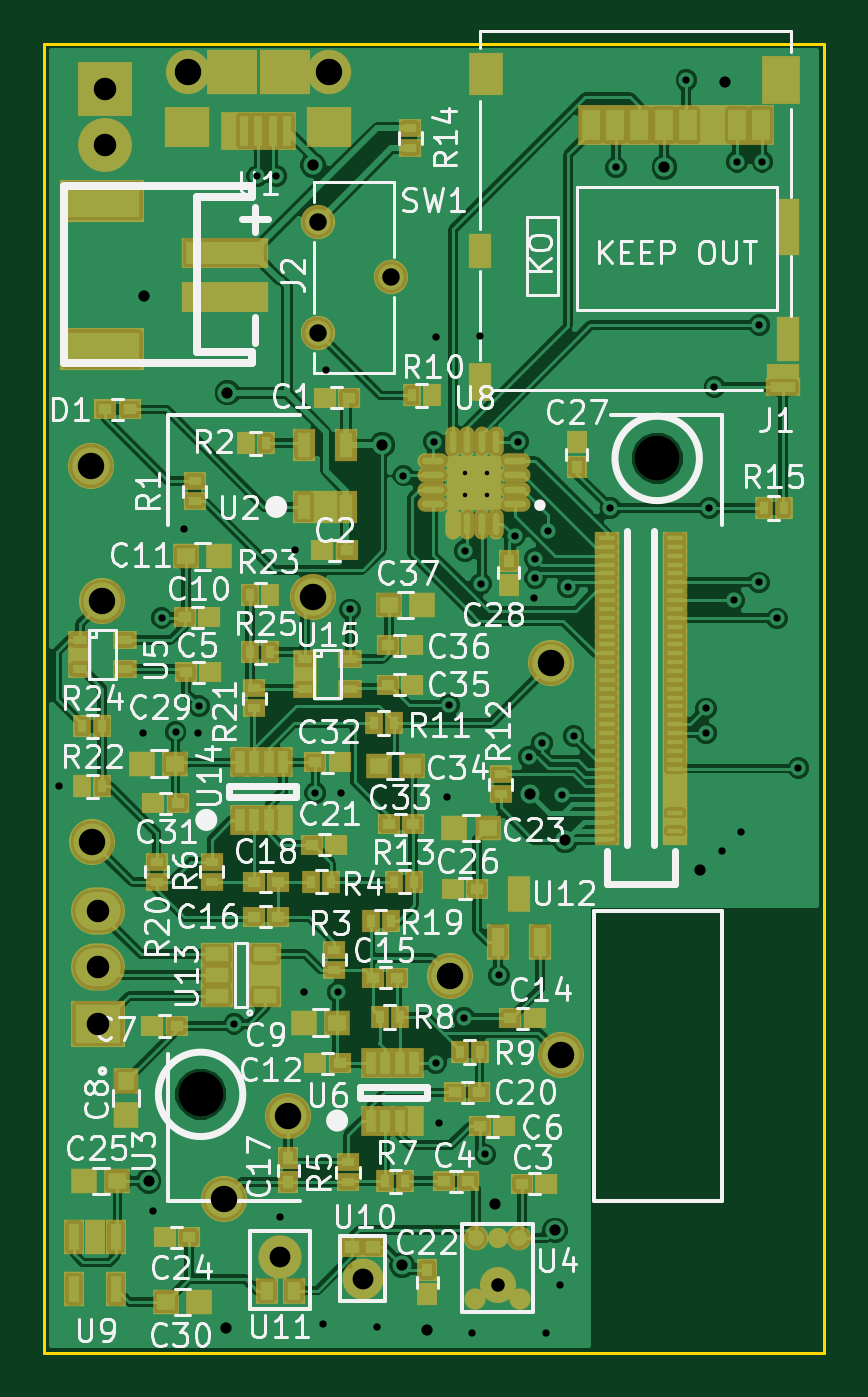
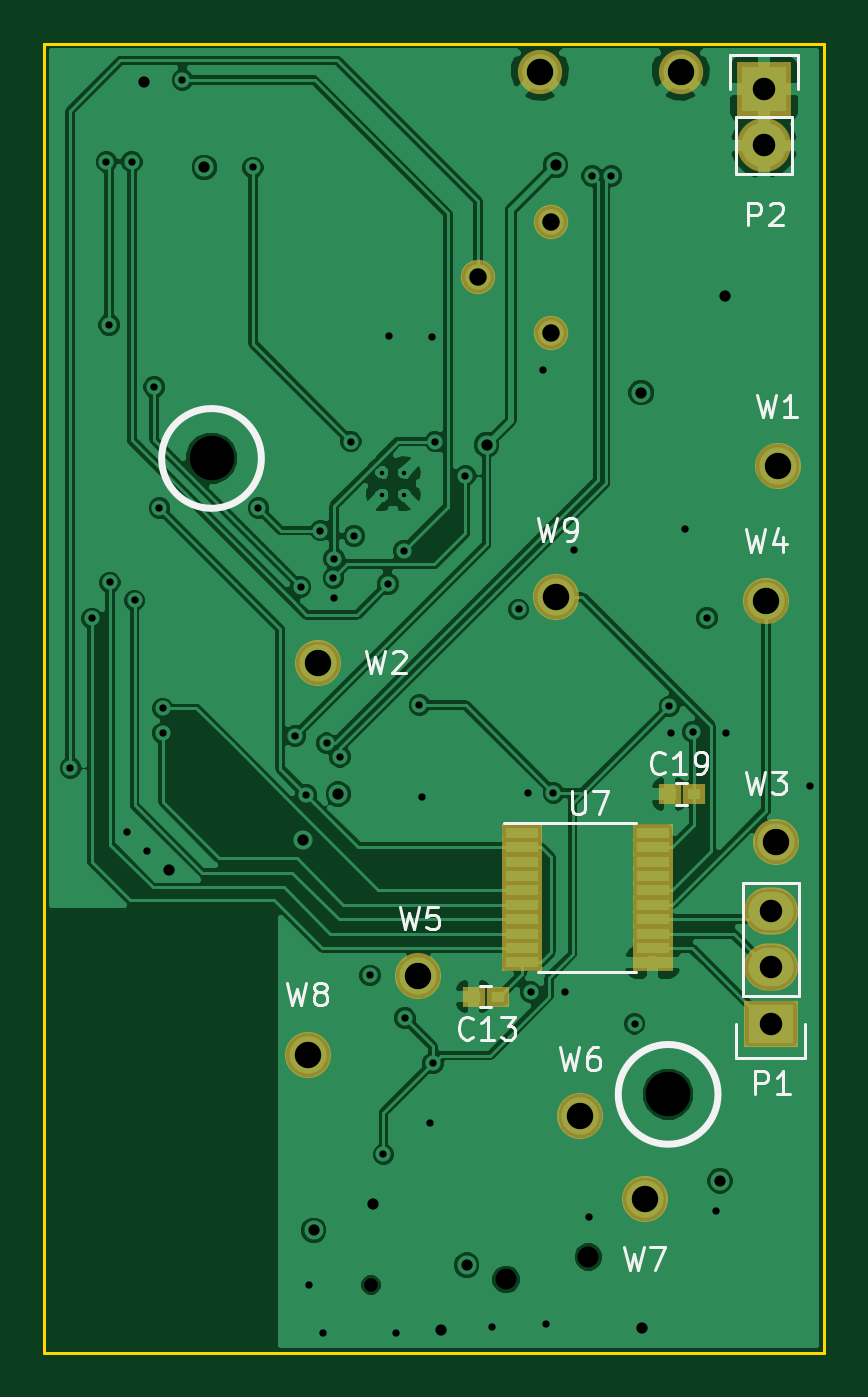
Circuit board: 11 layer files. Board 35.2 x 59.1 mm.
- bottom_copper: coughsense-B.Cu.gbr (95402 bytes)
- bottom_mask: coughsense-B.Mask.gbr (1708 bytes)
- bottom_silk: coughsense-B.SilkS.gbr (9656 bytes)
- outline: coughsense-Edge.Cuts.gbr (539 bytes)
- top_copper: coughsense-F.Cu.gbr (224504 bytes)
- top_mask: coughsense-F.Mask.gbr (9877 bytes)
- top_silk: coughsense-F.SilkS.gbr (78867 bytes)
- inner_copper: coughsense-In1.Cu.gbr (73111 bytes)
- inner_copper: coughsense-In2.Cu.gbr (79287 bytes)
- drill: coughsense-NPTH.drl (303 bytes)
- drill: coughsense.drl (1659 bytes)

=== bottom_copper: coughsense-B.Cu.gbr (95402 bytes, source omitted) ===
=== bottom_mask: coughsense-B.Mask.gbr ===
G04 #@! TF.FileFunction,Soldermask,Bot*
%FSLAX46Y46*%
G04 Gerber Fmt 4.6, Leading zero omitted, Abs format (unit mm)*
G04 Created by KiCad (PCBNEW 0.[number-redacted]+6560~42~ubuntu15.10.1-product) date Wed 17 Feb 2016 02:58:19 PM EST*
%MOMM*%
G01*
G04 APERTURE LIST*
%ADD10C,0.100000*%
%ADD11R,2.432000X2.127200*%
%ADD12O,2.432000X2.127200*%
%ADD13C,2.080000*%
%ADD14C,1.550000*%
%ADD15R,2.432000X2.432000*%
%ADD16O,2.432000X2.432000*%
%ADD17R,1.000000X0.900000*%
%ADD18C,2.000000*%
%ADD19R,1.850000X0.850000*%
G04 APERTURE END LIST*
D10*
D11*
X126746000Y-133756400D03*
D12*
X126746000Y-131216400D03*
X126746000Y-128676400D03*
D13*
X147167600Y-117500400D03*
X126949200Y-114706400D03*
X142646400Y-131622800D03*
X135331200Y-137922000D03*
X132435600Y-141681200D03*
X147624800Y-135178800D03*
D14*
X139953000Y-100076000D03*
X136653000Y-102576000D03*
X136653000Y-97576000D03*
D15*
X127050800Y-91592400D03*
D16*
X127050800Y-94132400D03*
D17*
X139048400Y-132537200D03*
X140148400Y-132537200D03*
X130209200Y-123393200D03*
X131309200Y-123393200D03*
D18*
X137160000Y-90797000D03*
X130810000Y-90797000D03*
D13*
X126492000Y-125577600D03*
X136448800Y-114503200D03*
D19*
X137980000Y-125142400D03*
X137980000Y-125792400D03*
X137980000Y-126442400D03*
X137980000Y-127092400D03*
X137980000Y-127742400D03*
X137980000Y-128392400D03*
X137980000Y-129042400D03*
X137980000Y-129692400D03*
X137980000Y-130342400D03*
X137980000Y-130992400D03*
X132080000Y-130992400D03*
X132080000Y-130342400D03*
X132080000Y-129692400D03*
X132080000Y-129042400D03*
X132080000Y-128392400D03*
X132080000Y-127742400D03*
X132080000Y-127092400D03*
X132080000Y-126442400D03*
X132080000Y-125792400D03*
X132080000Y-125142400D03*
D13*
X126441200Y-108585000D03*
M02*

=== bottom_silk: coughsense-B.SilkS.gbr (9656 bytes, source omitted) ===
=== outline: coughsense-Edge.Cuts.gbr ===
G04 #@! TF.FileFunction,Profile,NP*
%FSLAX46Y46*%
G04 Gerber Fmt 4.6, Leading zero omitted, Abs format (unit mm)*
G04 Created by KiCad (PCBNEW 0.[number-redacted]+6560~42~ubuntu15.10.1-product) date Wed 17 Feb 2016 02:58:19 PM EST*
%MOMM*%
G01*
G04 APERTURE LIST*
%ADD10C,0.100000*%
%ADD11C,0.150000*%
G04 APERTURE END LIST*
D10*
D11*
X124333000Y-148590000D02*
X159512000Y-148590000D01*
X159512000Y-89535000D02*
X159512000Y-148590000D01*
X124333000Y-89535000D02*
X159512000Y-89535000D01*
X124333000Y-89535000D02*
X124333000Y-148590000D01*
M02*

=== top_copper: coughsense-F.Cu.gbr (224504 bytes, source omitted) ===
=== top_mask: coughsense-F.Mask.gbr (9877 bytes, source omitted) ===
=== top_silk: coughsense-F.SilkS.gbr (78867 bytes, source omitted) ===
=== inner_copper: coughsense-In1.Cu.gbr (73111 bytes, source omitted) ===
=== inner_copper: coughsense-In2.Cu.gbr (79287 bytes, source omitted) ===
=== drill: coughsense-NPTH.drl ===
M48
;DRILL file {KiCad 0.[number-redacted]+6560~42~ubuntu15.10.1-product} date Wed 17 Feb 2016 02:58:24 PM EST
;FORMAT={2:4/ absolute / inch / suppress trailing zeros}
FMAT,2
INCH,LZ
T1C0.024
T2C0.037
T3C0.079
%
G90
G05
M72
T1
X057Y-0573
T2
X05314Y-0568
X0546Y-0572
T3
X051723Y-053915
X059833Y-042619
T0
M30

=== drill: coughsense.drl ===
M48
;DRILL file {KiCad 0.[number-redacted]+6560~42~ubuntu15.10.1-product} date Wed 17 Feb 2016 02:58:24 PM EST
;FORMAT={2:4/ absolute / inch / suppress trailing zeros}
FMAT,2
INCH,LZ
T1C0.008
T2C0.013
T3C0.020
T4C0.031
T5C0.040
T6C0.047
%
G90
G05
M72
T1
X056411Y-042871
X056411Y-043265
X056804Y-042871
X056804Y-043265
T2
X0492Y-04844
X0507Y-0475
X05088Y-05599
X05103Y-04545
X05128Y-04748
X05142Y-04388
X05168Y-0475
X0517Y-04702
X05232Y-05266
X05273Y-0376
X05307Y-0376
X05313Y-0561
X0534Y-04425
X05356Y-0521
X05376Y-04856
X0539Y-058
X05395Y-04105
X05416Y-0521
X05422Y-04856
X05438Y-0453
X05485Y-05805
X055325Y-042925
X05586Y-04232
X0559Y-05336
X05591Y-04046
X05596Y-05442
X0561Y-04864
X05614Y-047
X0564Y-05256
X056419Y-044261
X05655Y-05815
X05668Y-04044
X0567Y-04485
X05678Y-05498
X05702Y-0518
X0573Y-044
X05736Y-04232
X057549Y-047918
X05765Y-0451
X05766Y-0444
X057667Y-044741
X05779Y-047678
X05785Y-05815
X0579Y-0439
X0581Y-0573
X05815Y-0486
X05825Y-0449
X05835Y-04755
X059Y-0435
X0591Y-03745
X06035Y-0359
X0607Y-04706
X0607Y-0475
X06076Y-0435
X06085Y-04135
X06098Y-0496
X0612Y-04514
X06125Y-03735
X06133Y-04925
X06164Y-04482
X06165Y-04025
X0617Y-03735
X06196Y-04546
X06234Y-04812
T3
X05072Y-03974
X0508Y-05545
X05218Y-05807
X0522Y-04145
X05372Y-03741
X054948Y-042378
X0553Y-05695
X05575Y-0581
X05696Y-05586
X05758Y-04858
X05802Y-05633
X0582Y-0494
X05996Y-03745
X06059Y-04993
X06103Y-03594
T4
X0538Y-038416
X0538Y-040384
X0551Y-0394
T5
X0499Y-05066
X0499Y-05166
X0499Y-05266
X05002Y-03606
X05002Y-03706
T6
X04978Y-04275
X0498Y-04944
X04998Y-04516
X0515Y-035747
X05214Y-05578
X05328Y-0543
X05372Y-04508
X054Y-035747
X05616Y-05182
X05794Y-04626
X05812Y-05322
T0
M30

